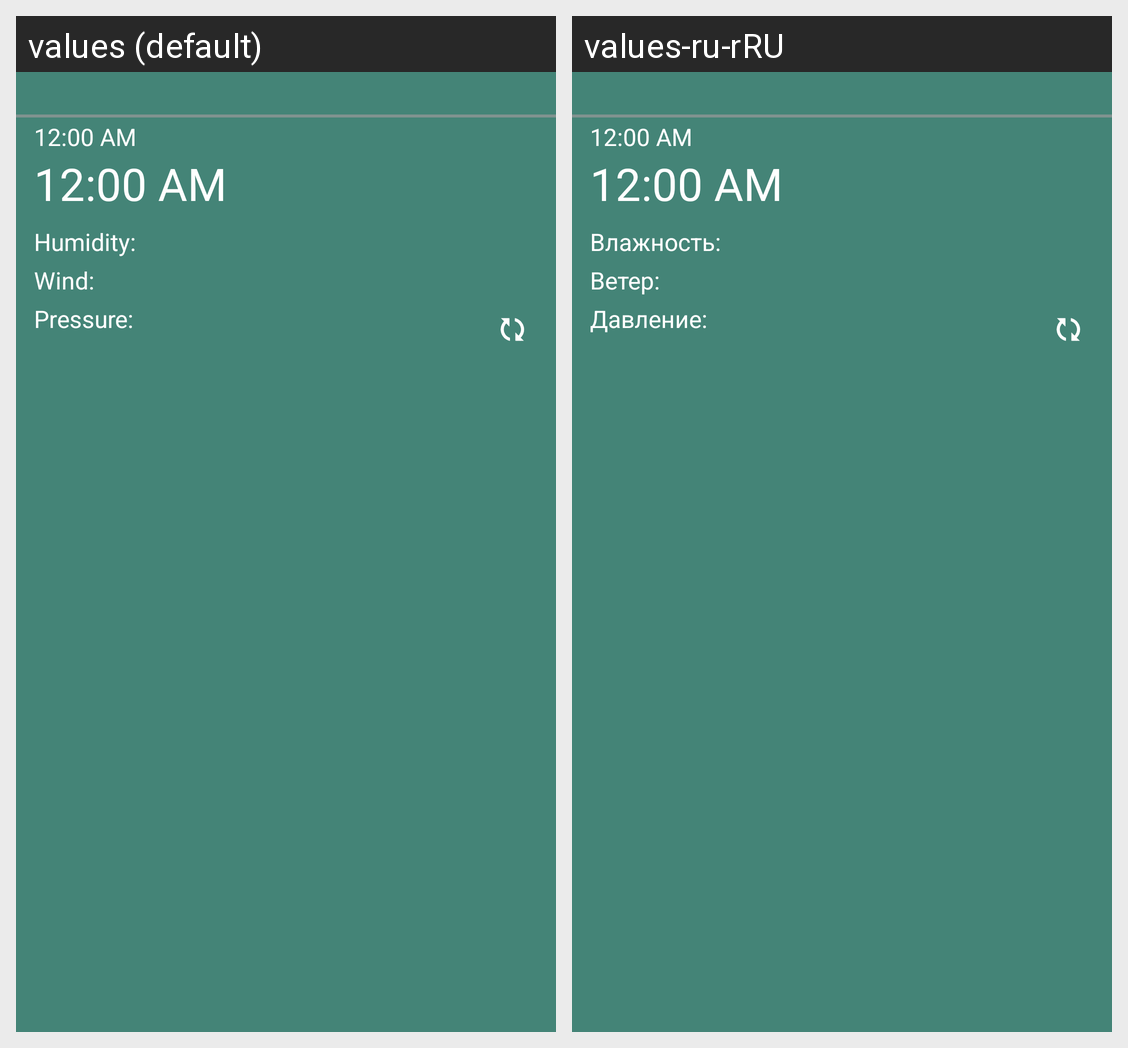

Strings drawn on this Android screen and how each of the app's shown locales translates them:
Android screen res/layout/widget_tab.xml rendered under 2 locales, left to right: values (default), values-ru-rRU. Device: Nexus 5 (rendered at 1080×1920; each locale shown at half size, 540×960, under a caption strip naming it); theme Theme.WeatherOpenMeteo.
Strings drawn on this screen, with the default value and each locale's value (text and hints the layout hard-codes, and strings that could not be matched under every locale, appear in the picture but are not listed):

humidity
  values: Humidity:
  values-ru-rRU: Влажность:

wind
  values: Wind:
  values-ru-rRU: Ветер:

pressure
  values: Pressure:
  values-ru-rRU: Давление:
